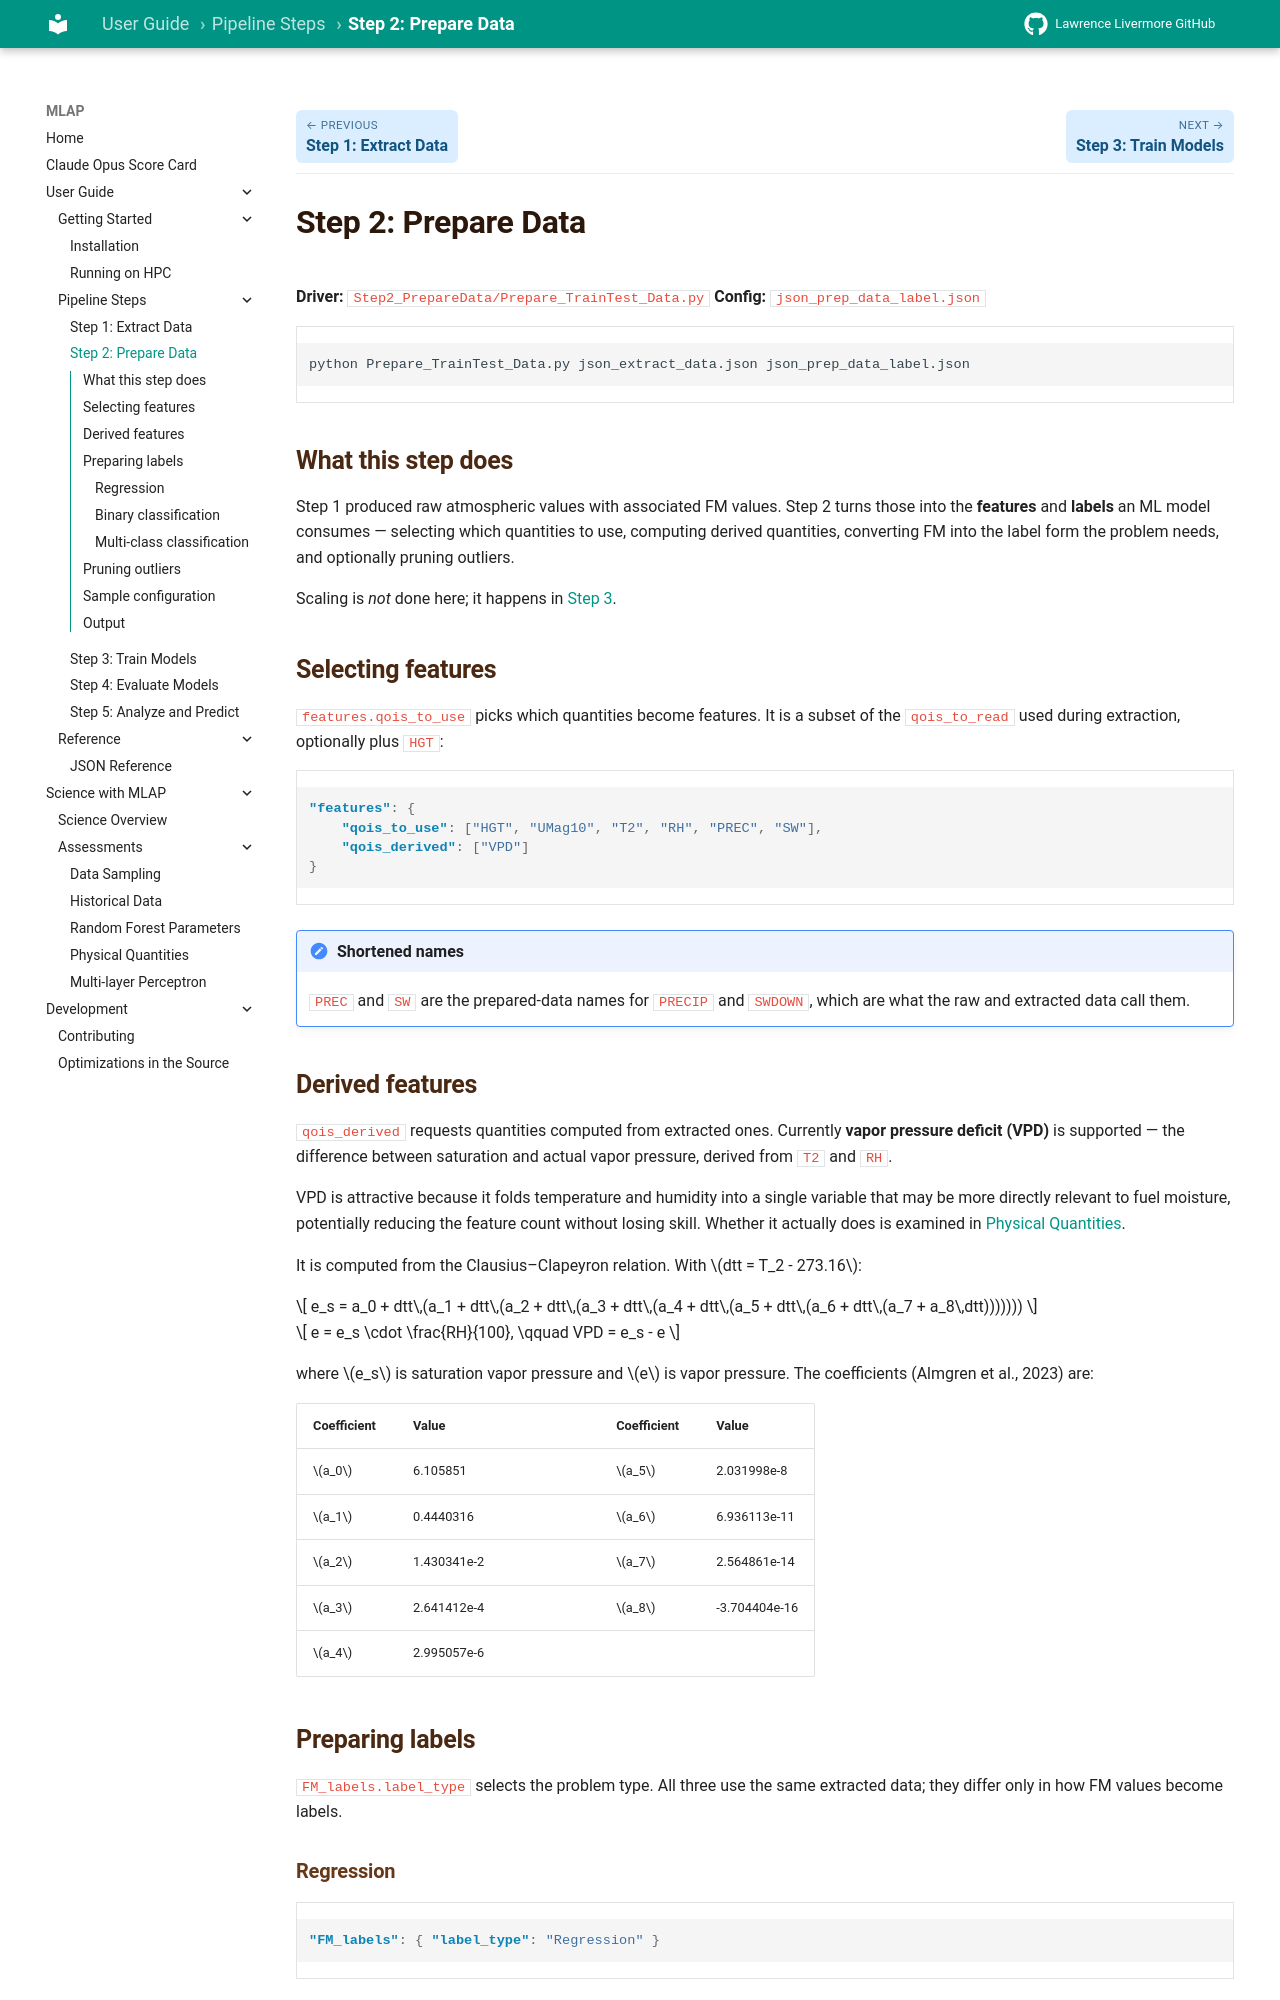

repository: llnl/MLAP · page: user-guide/step2-prepare/index.html · generator: mkdocs

# Step 2: Prepare Data

**Driver:** `Step2_PrepareData/Prepare_TrainTest_Data.py`
**Config:** `json_prep_data_label.json`

```bash
python Prepare_TrainTest_Data.py json_extract_data.json json_prep_data_label.json
```

## What this step does

Step 1 produced raw atmospheric values with associated FM values. Step 2 turns
those into the **features** and **labels** an ML model consumes — selecting which
quantities to use, computing derived quantities, converting FM into the label
form the problem needs, and optionally pruning outliers.

Scaling is *not* done here; it happens in [Step 3](step3-train.md).

## Selecting features

`features.qois_to_use` picks which quantities become features. It is a subset of
the `qois_to_read` used during extraction, optionally plus `HGT`:

```json
"features": {
    "qois_to_use": ["HGT", "UMag10", "T2", "RH", "PREC", "SW"],
    "qois_derived": ["VPD"]
}
```

!!! note "Shortened names"
    `PREC` and `SW` are the prepared-data names for `PRECIP` and `SWDOWN`, which
    are what the raw and extracted data call them.
